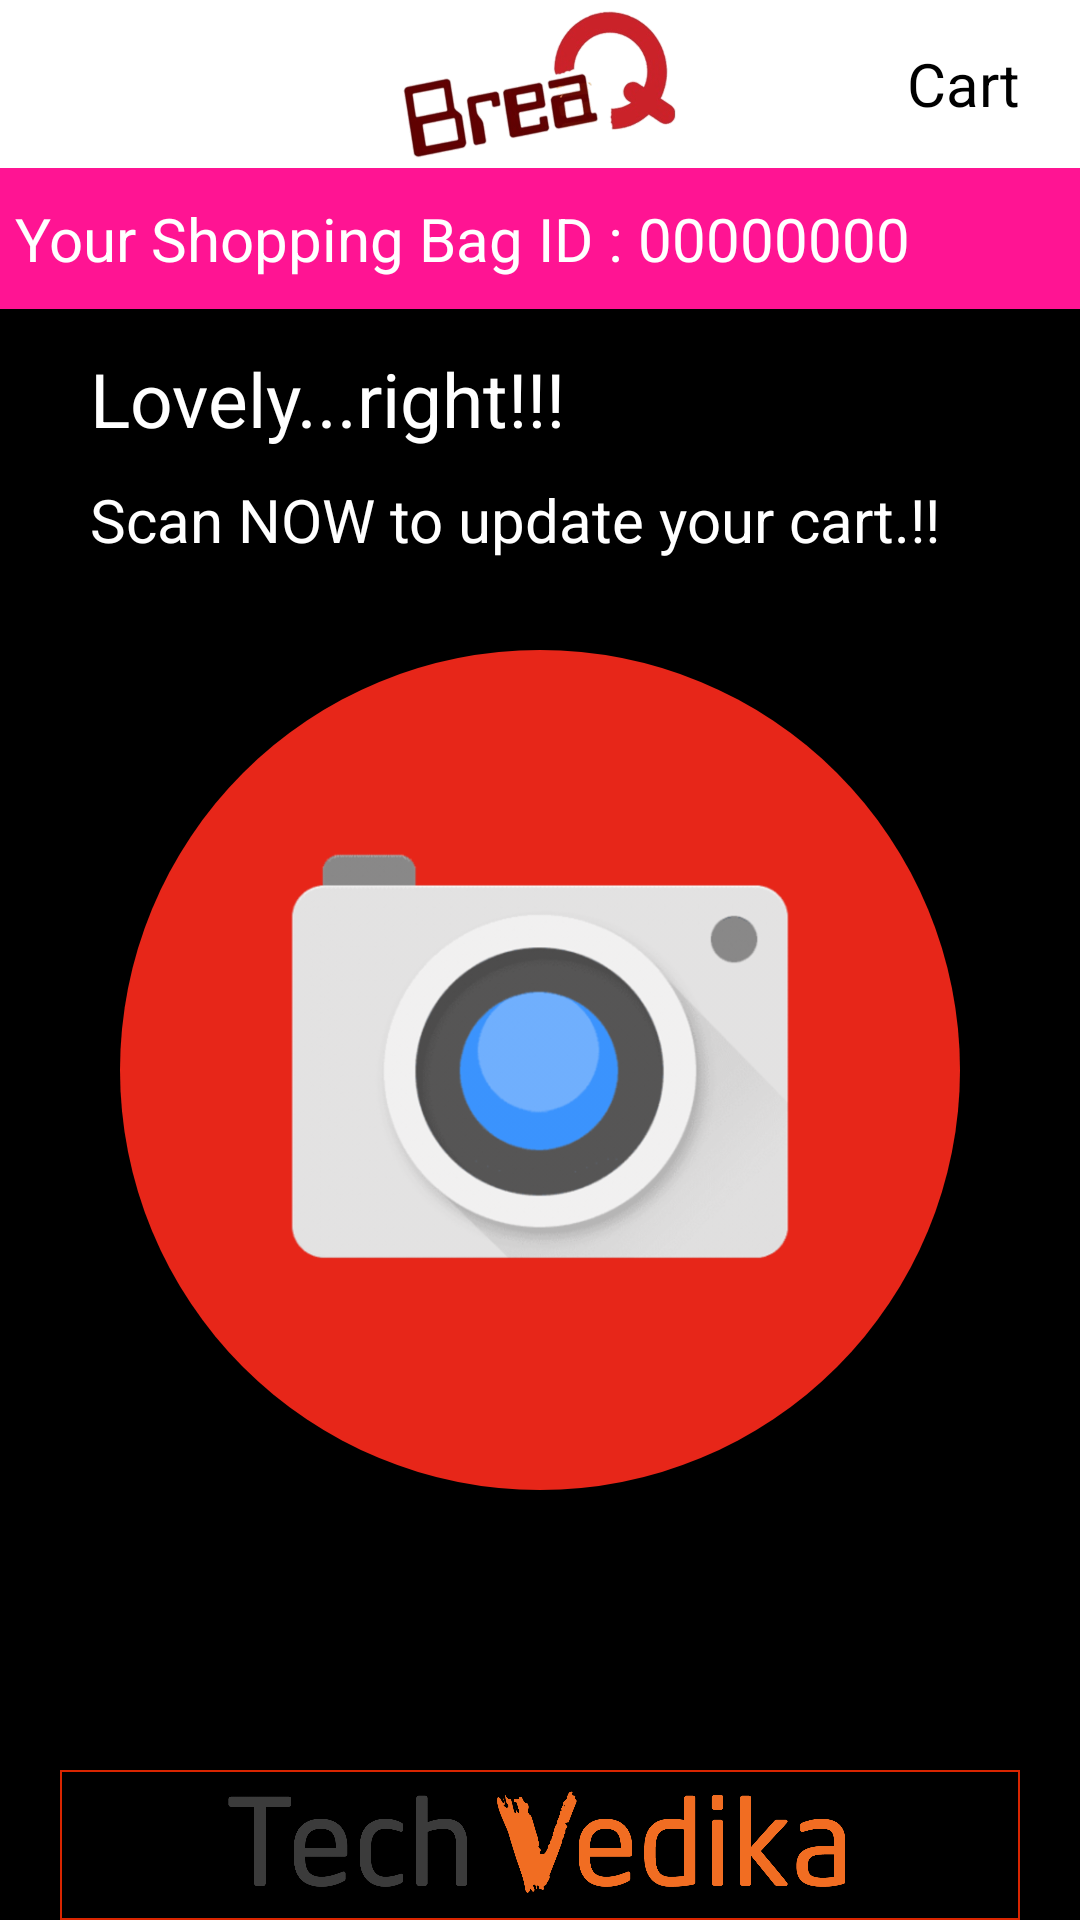

Produce the Android XML layout that renders to this screen, including the resource entries it uses.
<!-- AndroidManifest.xml: activity theme AppTheme.NoActionBar -->
<!-- res/layout/activity_product_scan.xml -->
<?xml version="1.0" encoding="utf-8"?>
<LinearLayout xmlns:android="http://schemas.android.com/apk/res/android"
    xmlns:tools="http://schemas.android.com/tools"
    xmlns:ads="http://schemas.android.com/apk/lib/com.google.ads"
    android:layout_width="match_parent"
    android:layout_height="match_parent"
    xmlns:app="http://schemas.android.com/apk/res-auto"
    android:orientation="vertical"
    tools:context="com.techvedika.breaq.activities.YourCart">

    <android.support.design.widget.AppBarLayout
        android:layout_width="match_parent"
        android:layout_height="wrap_content"
        >

        <android.support.v7.widget.Toolbar
            android:layout_width="match_parent"
            android:layout_height="wrap_content"
            android:background="@color/white"
            app:contentInsetStart="0dp"
            app:contentInsetEnd="0dp">

            <RelativeLayout
                android:layout_width="match_parent"
                android:layout_height="wrap_content">

                
                    
                    
                    
                    
                    
                    
                    
                    
                    

                <ImageView
                    android:layout_width="100dp"
                    android:layout_height="50dp"
                    android:layout_centerInParent="true"
                    android:src="@drawable/app_icon"/>

                <TextView
                    android:id="@+id/cart"
                    android:layout_width="wrap_content"
                    android:layout_height="wrap_content"
                    android:gravity="center"
                    android:layout_centerInParent="true"
                    android:layout_alignParentEnd="true"
                    android:layout_marginEnd="20dp"
                    android:textColor="@color/black"
                    android:textSize="20sp"
                    android:text="Cart"/>

            </RelativeLayout>

        </android.support.v7.widget.Toolbar>

    </android.support.design.widget.AppBarLayout>

    <RelativeLayout
        android:layout_width="match_parent"
        android:layout_height="match_parent"
        android:background="@color/black">

        <TextView
            android:id="@+id/tvSession_id"
            android:layout_width="match_parent"
            android:layout_height="wrap_content"
            android:paddingStart="5dp"
            android:paddingEnd="5dp"
            android:padding="10dp"
            android:textColor="@color/white"
            android:textSize="20sp"
            android:text="Your Shopping Bag ID : 00000000"
            android:background="@color/pink"/>

        <RelativeLayout
            android:id="@+id/happy_shopping"
            android:layout_width="match_parent"
            android:layout_marginTop="60dp"
            android:orientation="horizontal"
            android:layout_height="wrap_content">

            <TextView
                android:id="@+id/ft"
                android:layout_width="wrap_content"
                android:layout_height="wrap_content"
                android:layout_marginStart="30dp"
                android:layout_marginEnd="5dp"
                android:text="Lovely...right!!!"
                android:textColor="@color/white"
                android:textSize="25dp"/>

            <TextView
                android:layout_width="wrap_content"
                android:layout_height="wrap_content"
                android:layout_marginStart="30dp"
                android:layout_marginEnd="5dp"
                android:layout_marginTop="10dp"
                android:layout_below="@+id/ft"
                android:textColor="@color/white"
                android:textSize="20dp"
                android:text="Scan NOW to update your cart.!!" />

        </RelativeLayout>

        <LinearLayout
            android:id="@+id/scannerLayout"
            android:layout_width="280dp"
            android:layout_height="280dp"
            android:layout_marginTop="30dp"
            android:layout_below="@+id/happy_shopping"
            android:layout_centerInParent="true"
            android:gravity="center"
            android:background="@drawable/bg_scanner">

            <ImageView
                android:id="@+id/tvStartShopping"
                android:layout_width="200dp"
                android:layout_height="180dp"
                android:gravity="center"
                android:src="@drawable/camera"/>

        </LinearLayout>

        
            
            
            
            
            
            
            
            
            
            
            
            

        <RelativeLayout
            android:layout_width="match_parent"
            android:layout_height="wrap_content"
            android:layout_marginStart="20dp"
            android:layout_marginEnd="20dp"
            android:layout_alignParentBottom="true">

            <ImageView
                android:layout_width="match_parent"
                android:layout_height="50dp"
                android:src="@drawable/techv"
                android:background="@drawable/bg_adds"/>

            
            
            
            
            
            
            
        </RelativeLayout>

    </RelativeLayout>

</LinearLayout>
<!-- resources referenced by this layout -->
<resources>
  <color name="black">#000000</color>
  <color name="pink">#FF1493</color>
  <color name="white">#FFFFFF</color>
  <!-- drawable app_icon: png bitmap (drawable-hdpi, 47555 bytes) -->
  <!-- drawable bg_adds (drawable) -->
  <?xml version="1.0" encoding="utf-8"?>
  <selector xmlns:android="http://schemas.android.com/apk/res/android">
      <item>
          <shape android:shape="rectangle">
              <stroke
                  android:width="0.50dp"
                  android:color="#d92500" />
              <padding android:top="5dp"
                  android:bottom="5dp"
                  android:left="5dp"
                  android:right="5dp"/>
          </shape>
      </item>
  </selector>
  <!-- drawable bg_scanner (drawable) -->
  <?xml version="1.0" encoding="utf-8"?>
  <shape xmlns:android="http://schemas.android.com/apk/res/android" android:shape="rectangle" >
      <corners
          android:radius="400dp"/>
      <solid
          android:color="@color/orange" />
  </shape>
  <!-- drawable bg_start_shopping (drawable) -->
  <?xml version="1.0" encoding="utf-8"?>
  <shape xmlns:android="http://schemas.android.com/apk/res/android" android:shape="rectangle" >
      <corners
          android:radius="400dp"/>
      <solid
          android:color="@color/pink" />
  </shape>
  <!-- drawable camera: png bitmap (drawable-hdpi, 29578 bytes) -->
  <!-- drawable techv: png bitmap (drawable-hdpi, 51448 bytes) -->
  <style name="AppTheme.NoActionBar">
          <item name="colorPrimary">@color/coolBlue</item>
          <item name="colorPrimaryDark">@color/coolBlueDark</item>
          <item name="colorAccent">@color/coolGreen</item>
          <item name="windowActionBar">false</item>
          <item name="windowNoTitle">true</item>
      </style>
  <color name="orange">#f1f5291b</color>
  <color name="coolBlue">#1593C1</color>
  <color name="coolBlueDark">#047097</color>
  <color name="coolGreen">#5BA78E</color>
</resources>
